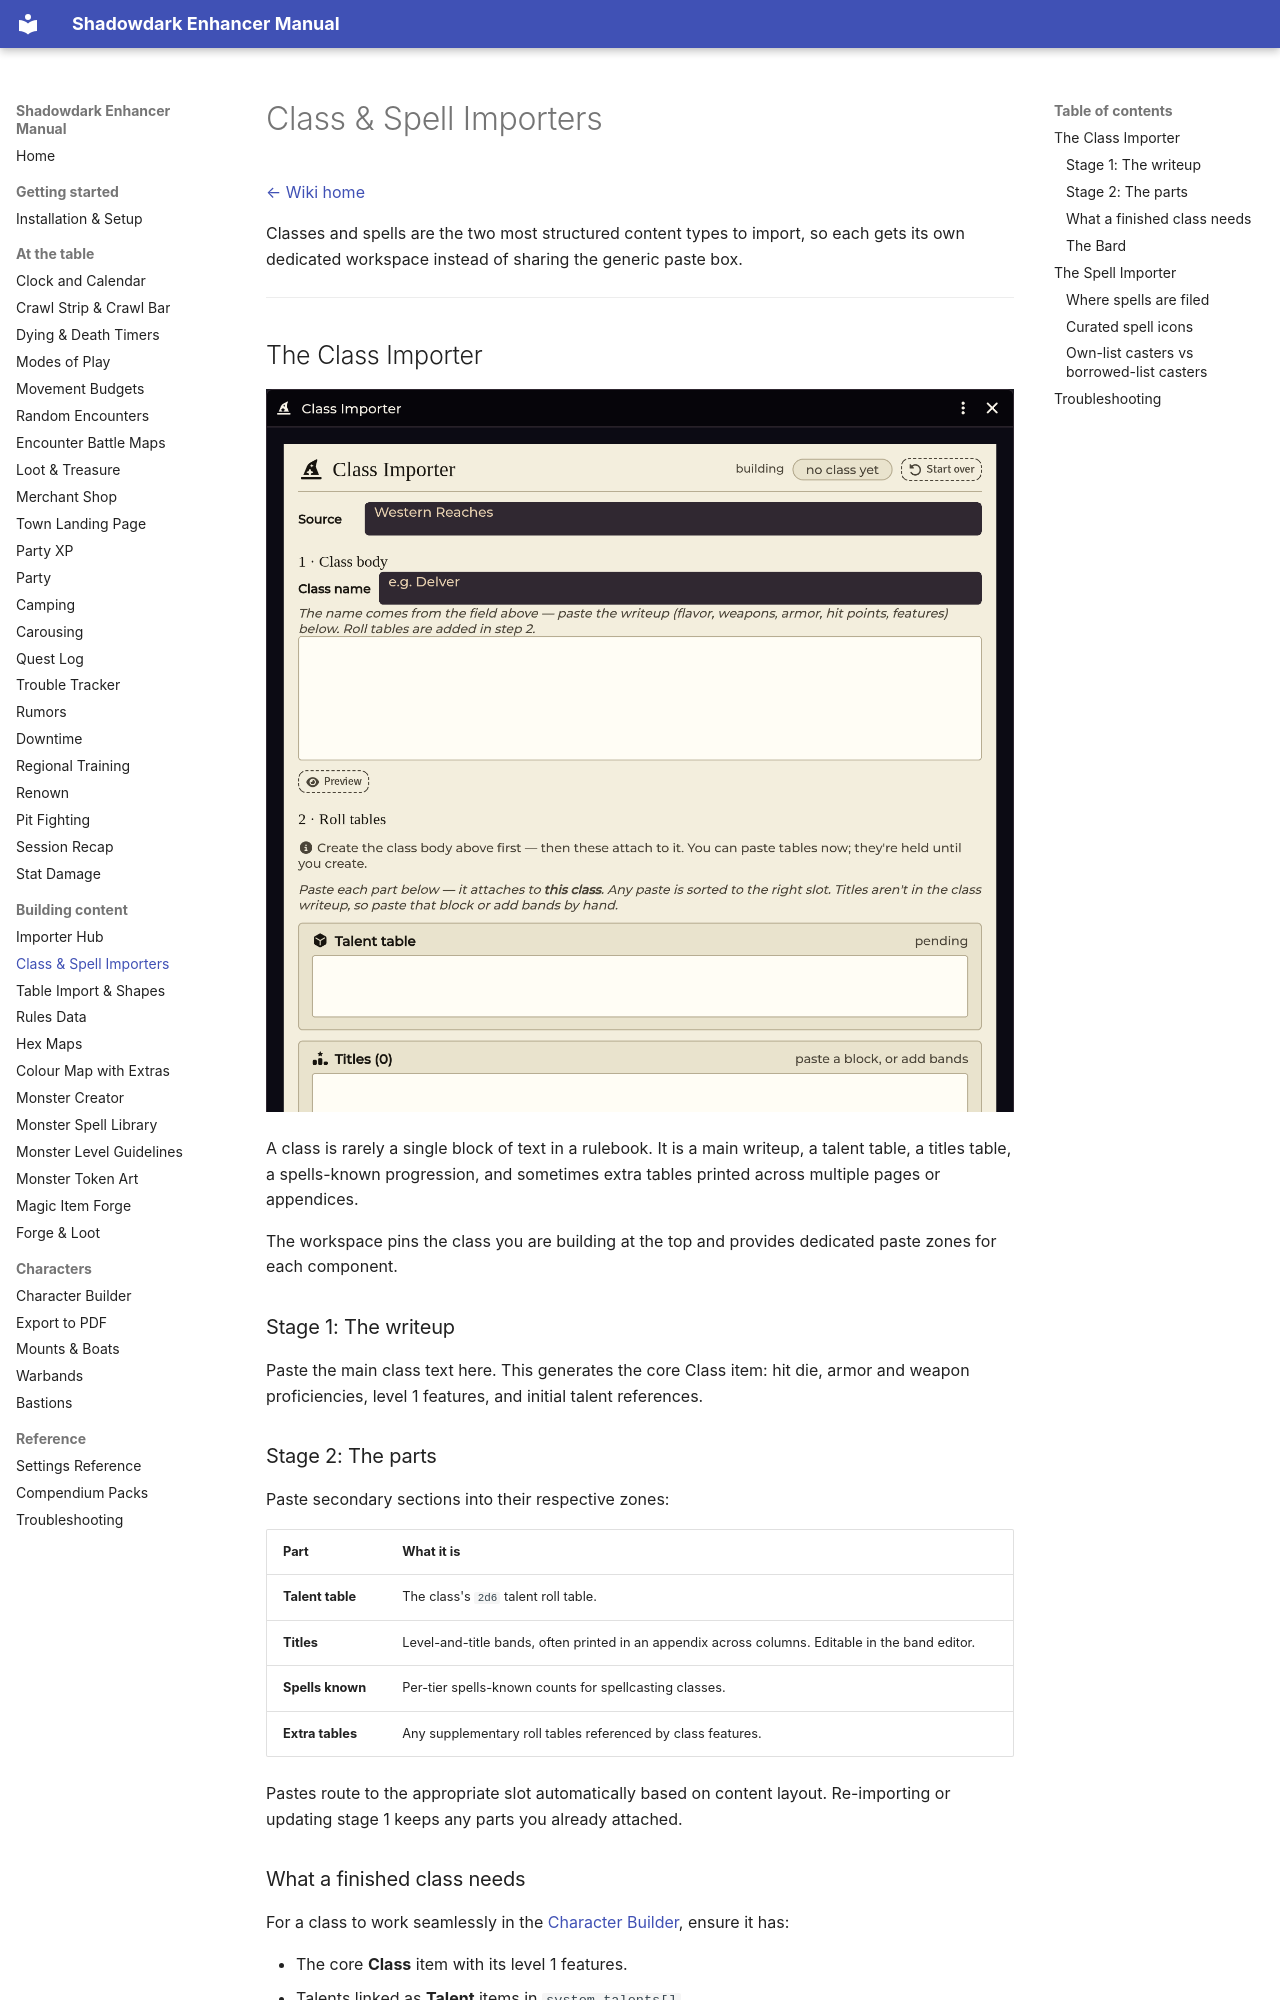

repository: DimitroffVodka/shadowdark-enhancer · page: Class-and-Spell-Importers/index.html · generator: mkdocs

# Class & Spell Importers

[← Wiki home](index.md)

Classes and spells are the two most structured content types to import, so each
gets its own dedicated workspace instead of sharing the generic paste box.

---

## The Class Importer

![The Class Importer workspace](images/class-importer.png)

A class is rarely a single block of text in a rulebook. It is a main writeup,
a talent table, a titles table, a spells-known progression, and sometimes
extra tables printed across multiple pages or appendices.

The workspace pins the class you are building at the top and provides
dedicated paste zones for each component.

### Stage 1: The writeup

Paste the main class text here. This generates the core Class item: hit die,
armor and weapon proficiencies, level 1 features, and initial talent references.

### Stage 2: The parts

Paste secondary sections into their respective zones:

| Part | What it is |
|---|---|
| **Talent table** | The class's `2d6` talent roll table. |
| **Titles** | Level-and-title bands, often printed in an appendix across columns. Editable in the band editor. |
| **Spells known** | Per-tier spells-known counts for spellcasting classes. |
| **Extra tables** | Any supplementary roll tables referenced by class features. |

Pastes route to the appropriate slot automatically based on content layout.
Re-importing or updating stage 1 keeps any parts you already attached.

### What a finished class needs

For a class to work seamlessly in the [Character Builder](Character-Builder.md),
ensure it has:

- The core **Class** item with its level 1 features.
- Talents linked as **Talent** items in `system.talents[]`.
- Activated or limited-use abilities (features requiring rolls, DCs, or daily
  uses) wired as **Class Ability** items in `system.classAbilities[]`. The
  importer distinguishes and routes both types.
- A talent RollTable named according to convention (`<Class> Talent` or
  `<Talent> Table`), or explicitly linked via an `@UUID` in the talent
  description.

Bare table names without standard conventions or explicit `@UUID` links will
not resolve from the character sheet.

### The Bard

The **Bard** is an unlockable class from either the Western Reaches (pg 34) or
Cursed Scroll 6 (pg 12) — import it from whichever book you own; the two print
the same class. The system's own **Bard (Legacy)** is an
older edition — different talent bands, *Presence* where this one has
*Fascinate* — so it does not satisfy the unlock. Once you import the Bard, the
[Character Builder](Character-Builder.md) hides **Bard (Legacy)** so the two
never offer themselves side by side.

---
